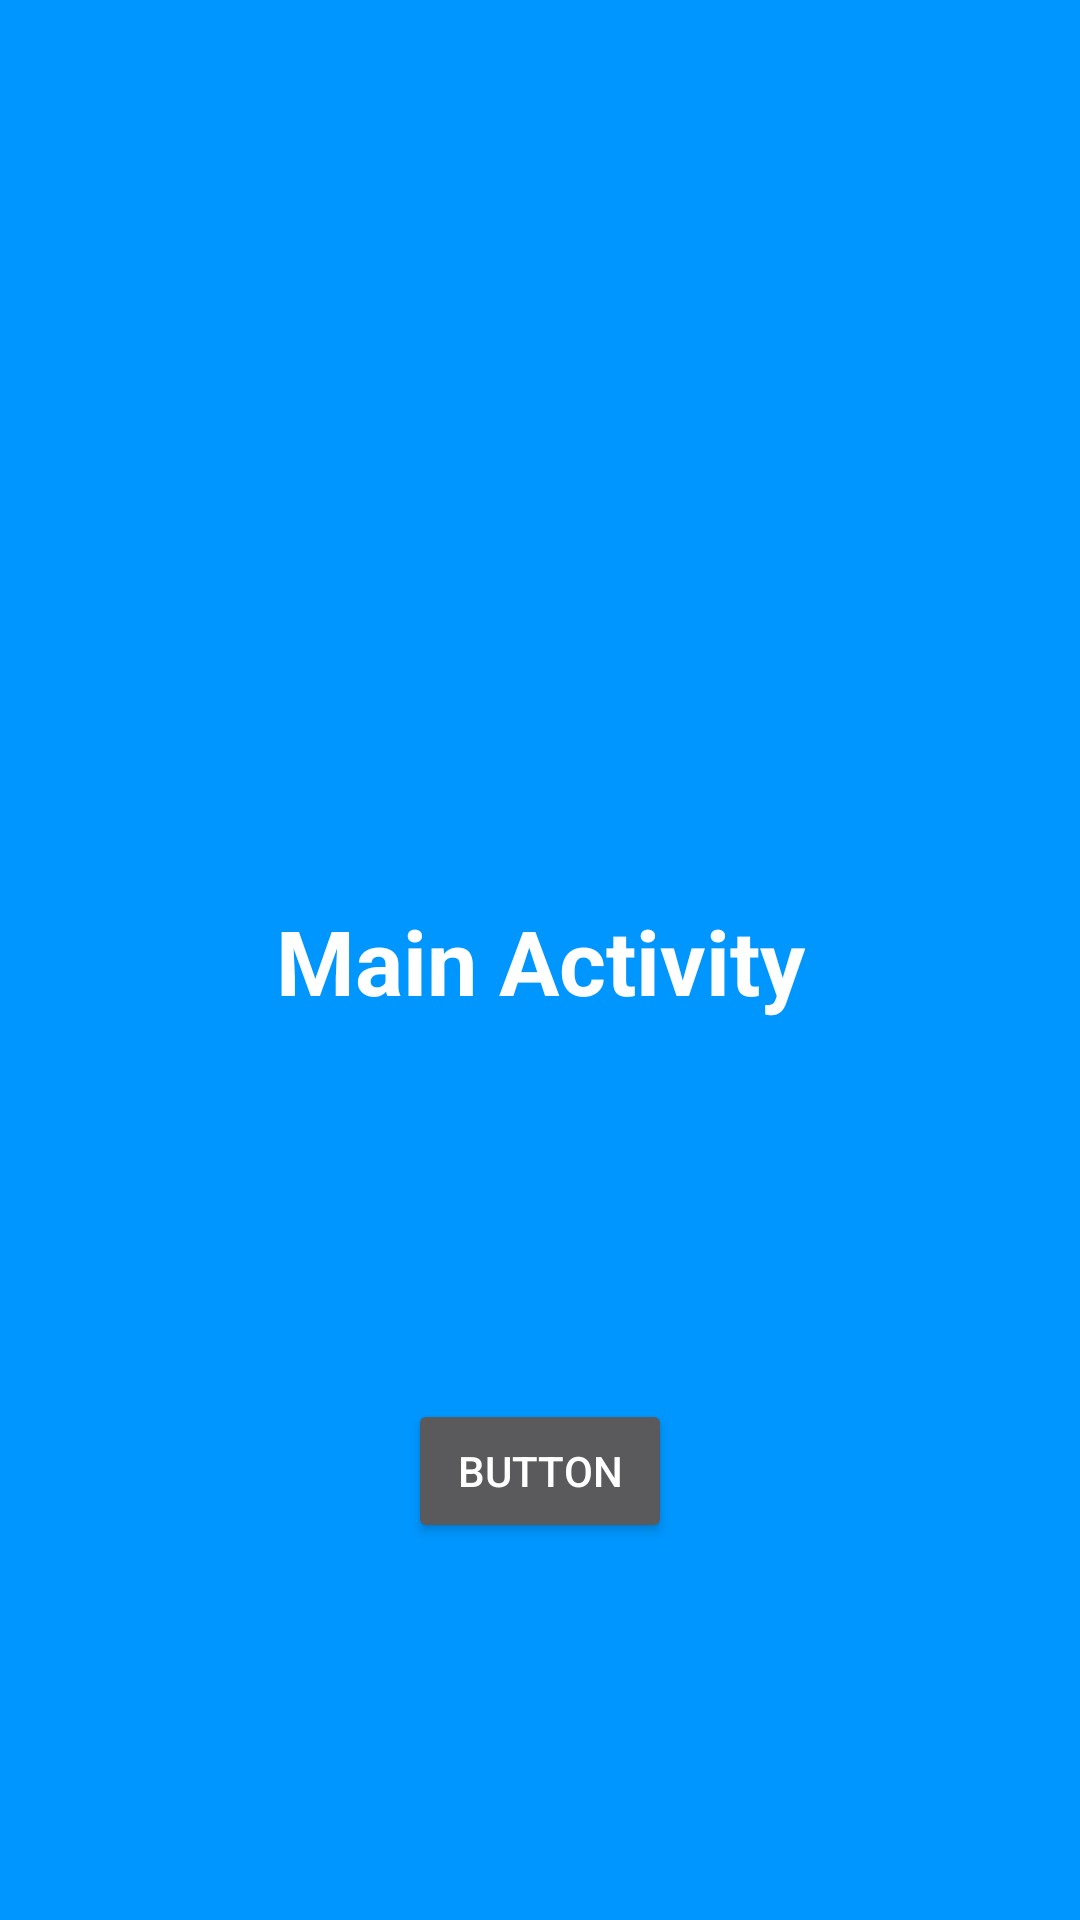

Layout XML and referenced resources for this Android screen:
<!-- AndroidManifest.xml: application theme Theme.TaskPlanner -->
<!-- res/layout/activity_main.xml -->
<?xml version="1.0" encoding="utf-8"?>
<androidx.constraintlayout.widget.ConstraintLayout xmlns:android="http://schemas.android.com/apk/res/android"
    xmlns:app="http://schemas.android.com/apk/res-auto"
    xmlns:tools="http://schemas.android.com/tools"
    android:layout_width="match_parent"
    android:layout_height="match_parent"
    android:background="@color/light_blue"
    tools:context=".ui.main.MainActivity">

    <TextView
        android:id="@+id/textView"
        android:layout_width="wrap_content"
        android:layout_height="wrap_content"
        android:text="Main Activity"
        android:textColor="@color/white"
        android:textSize="30sp"
        android:textStyle="bold"
        app:layout_constraintBottom_toBottomOf="parent"
        app:layout_constraintLeft_toLeftOf="parent"
        app:layout_constraintRight_toRightOf="parent"
        app:layout_constraintTop_toTopOf="parent" />

    <Button
        android:id="@+id/button"
        android:layout_width="wrap_content"
        android:layout_height="wrap_content"
        android:text="Button"
        app:layout_constraintBottom_toBottomOf="parent"
        app:layout_constraintEnd_toEndOf="parent"
        app:layout_constraintStart_toStartOf="parent"
        app:layout_constraintTop_toBottomOf="@+id/textView" />


</androidx.constraintlayout.widget.ConstraintLayout>
<!-- resources referenced by this layout -->
<resources>
  <color name="light_blue">#0096FF</color>
  <color name="white">#FFFFFFFF</color>
  <style name="Theme.TaskPlanner" parent="Theme.AppCompat.NoActionBar">
          
          <item name="colorPrimary">@color/purple_500</item>
          <item name="colorPrimaryVariant">@color/purple_700</item>
          <item name="colorOnPrimary">@color/white</item>
          
          <item name="colorSecondary">@color/teal_200</item>
          <item name="colorSecondaryVariant">@color/teal_700</item>
          <item name="colorOnSecondary">@color/black</item>
          
          <item name="android:statusBarColor" tools:targetApi="l">?attr/colorPrimaryVariant</item>
          
      </style>
  <color name="purple_500">#FF6200EE</color>
  <color name="purple_700">#FF3700B3</color>
  <color name="teal_200">#FF03DAC5</color>
  <color name="teal_700">#FF018786</color>
  <color name="black">#FF000000</color>
</resources>
